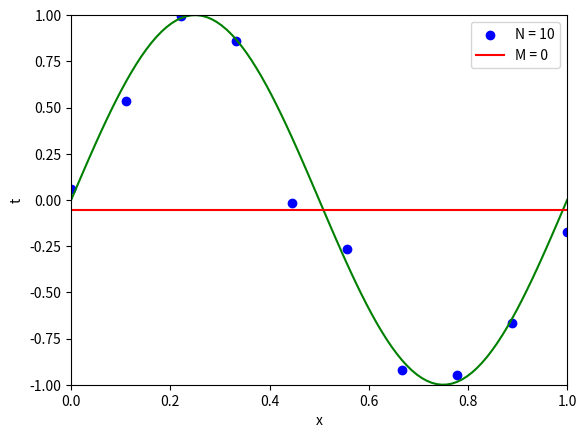

Python code for this plot:
#!/usr/bin/python3
# Author: Humam Rashid
# Curve-Fitting with least squares method.

import numpy as np
import matplotlib.pyplot as plt
from numpy.polynomial import polynomial as pnl

# Constants.
ORIG_N = 100
DATA_N = 10
PLN_DEG = 0

# Original sinusodial curve sine(2*pi*x) of ORIG_N values from [0, 1].
original = np.linspace(0, 1, ORIG_N)

# Smaller sample of DATA_N values from [0, 1].
x = np.linspace(0, 1, DATA_N)

# Training data with small amount of Gaussian white noise.
t_data = np.random.normal(loc=x, scale=0.05, size=DATA_N)

# Least squares fitting.
coeff = pnl.polyfit(x, np.sin(2*np.pi*t_data), PLN_DEG)
ffit = pnl.polyval(x, coeff)

# Plot original sinusoidal, scatter plot of data points and least squares fit.
plt.plot(original, np.sin(2 * np.pi * original), color='green')
plt.scatter(x, np.sin(2 * np.pi * t_data), color='blue', label=f"N = {DATA_N}")
plt.plot(x, ffit, color='red', label=f"M = {PLN_DEG}")

# Viewing setttings.
plt.xlabel('x')
plt.ylabel('t')
plt.axis('tight')
plt.xlim(0, 1)
plt.ylim(-1, 1)
plt.legend()
plt.show()

# EOF.
